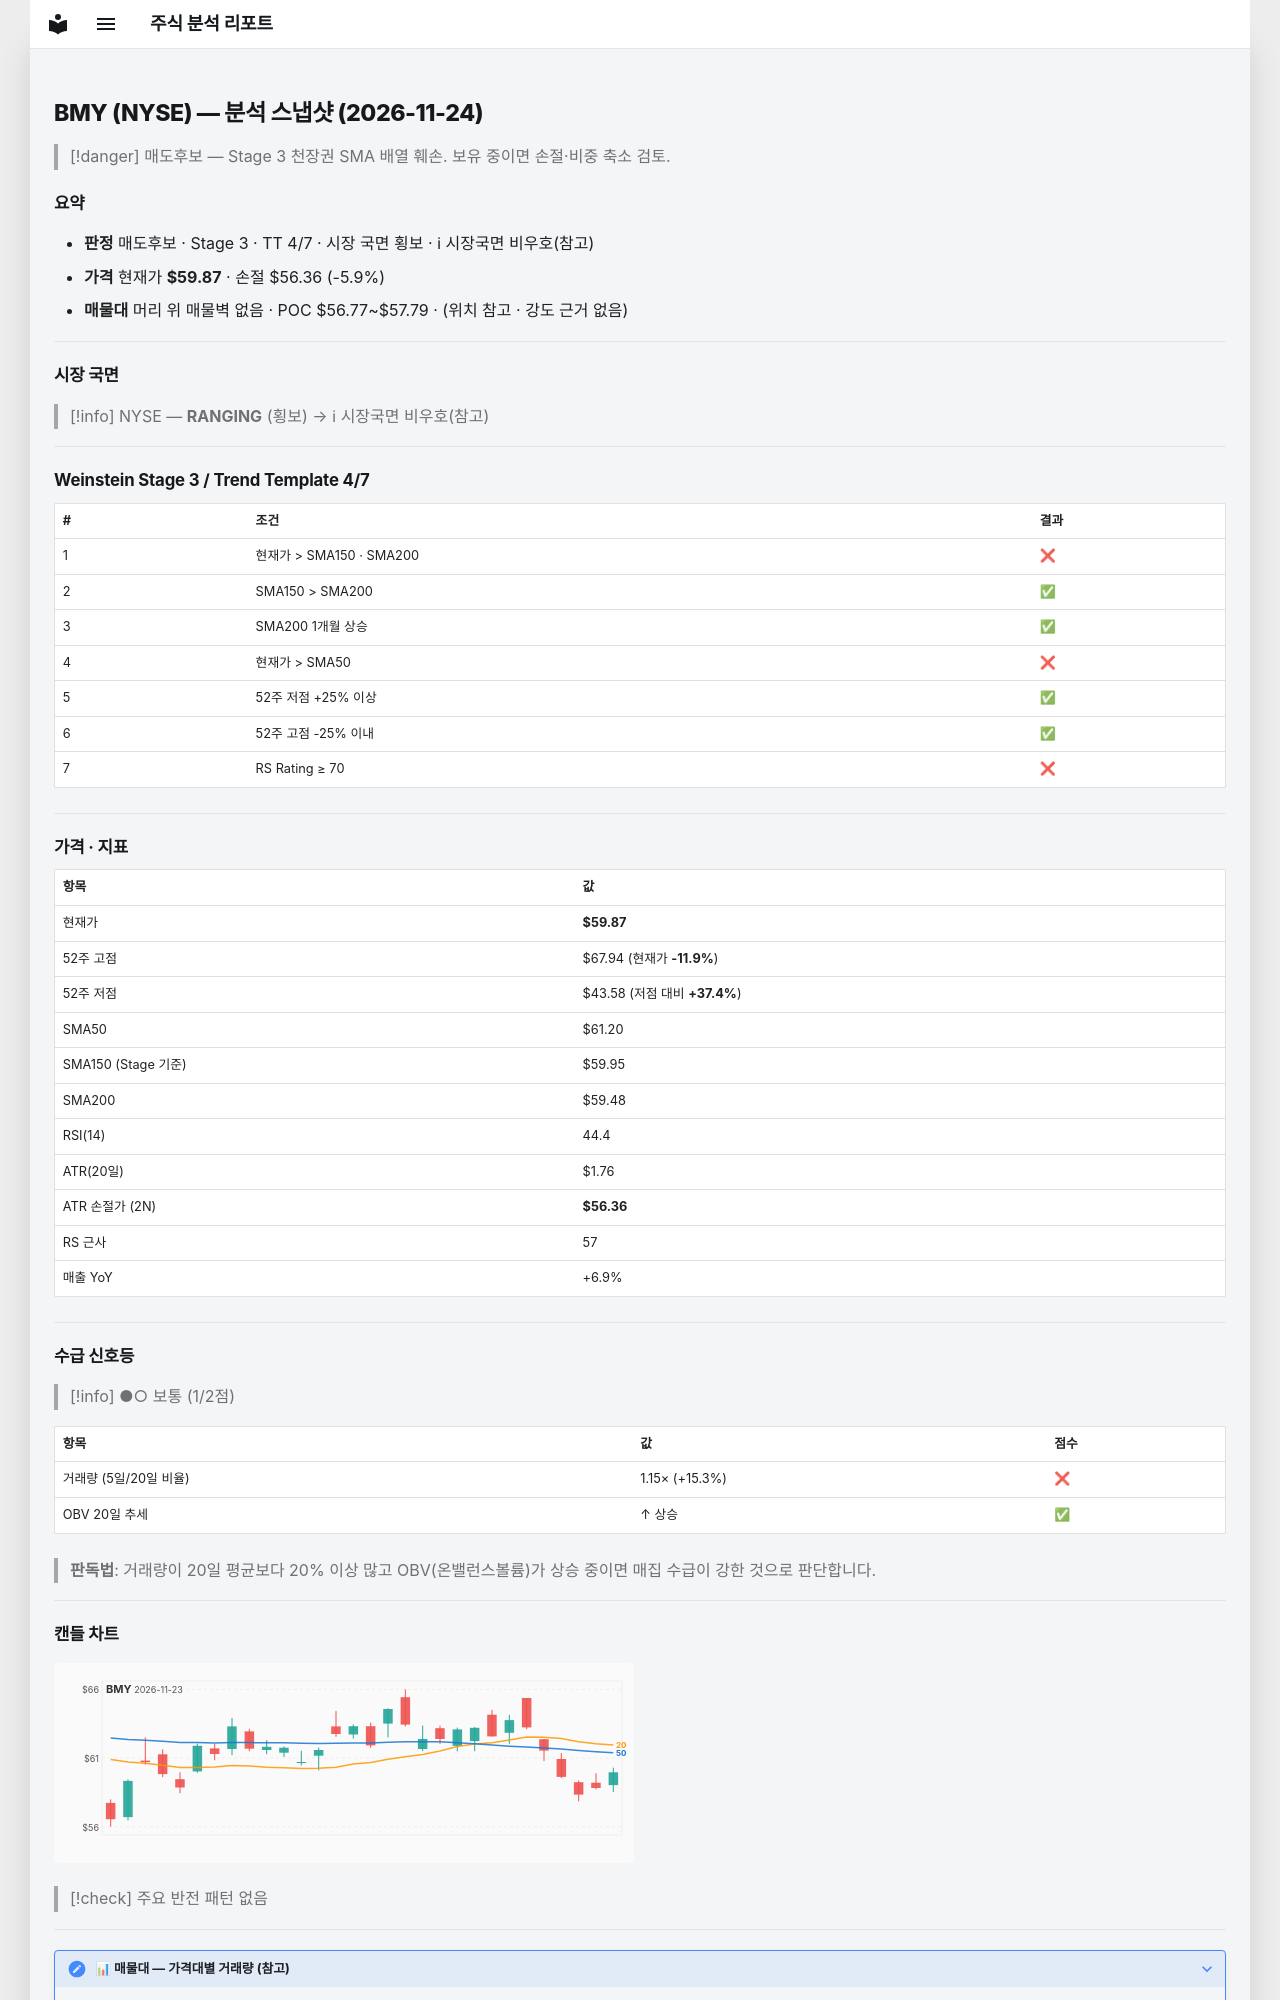

repository: soloandco/stock-reports · page: snapshots/BMY-2026-11-24/index.html · generator: mkdocs

---
type: analysis-snapshot
title: BMY 분석 스냅샷
ticker: BMY
market: NYSE
created: 2026-11-24
updated: 2026-11-24
bar-date: 2026-11-23
verdict: 매도후보
real-rr: 2.30
sma50-gap-pct: -2.2
weekly-position: 저항대아래
weekly-overhead-price: 67.94
weekly-overhead-pct: 13.5
stage: 3
trend-template-score: 4
tt-max: 7
ma-set: sma-50-150-200
price: 59.869998931884766
stop-price: 56.35962580097933
market-regime: RANGING
supply-demand-score: 1/2
supply-demand-label: 보통
status: tracking
tags:
  - stock-agent
  - watchlist
  - BMY
  - analysis
related:
  - "[[analysis-template]]"
---

# BMY (NYSE) — 분석 스냅샷 (2026-11-24)

> [!danger] 매도후보 — Stage 3 천장권
> SMA 배열 훼손. 보유 중이면 손절·비중 축소 검토.

## 요약

- **판정** 매도후보 · Stage 3 · TT 4/7 · 시장 국면 횡보 · ℹ 시장국면 비우호(참고)
- **가격** 현재가 **$59.87** · 손절 $56.36 (-5.9%)
- **매물대** 머리 위 매물벽 없음 · POC $56.77~$57.79 · (위치 참고 · 강도 근거 없음)

---

## 시장 국면

> [!info] NYSE — **RANGING** (횡보) → ℹ 시장국면 비우호(참고)

---

## Weinstein Stage 3 / Trend Template 4/7

| # | 조건 | 결과 |
|---|------|------|
| 1 | 현재가 > SMA150 · SMA200 | ❌ |
| 2 | SMA150 > SMA200 | ✅ |
| 3 | SMA200 1개월 상승 | ✅ |
| 4 | 현재가 > SMA50 | ❌ |
| 5 | 52주 저점 +25% 이상 | ✅ |
| 6 | 52주 고점 -25% 이내 | ✅ |
| 7 | RS Rating ≥ 70 | ❌ |

---

## 가격 · 지표

| 항목 | 값 |
|------|---|
| 현재가 | **$59.87** |
| 52주 고점 | $67.94 (현재가 **-11.9%**) |
| 52주 저점 | $43.58 (저점 대비 **+37.4%**) |
| SMA50 | $61.20 |
| SMA150 (Stage 기준) | $59.95 |
| SMA200 | $59.48 |
| RSI(14) | 44.4 |
| ATR(20일) | $1.76 |
| ATR 손절가 (2N) | **$56.36** |
| RS 근사 | 57 |
| 매출 YoY | +6.9% |

---
## 수급 신호등

> [!info] ●○ 보통 (1/2점)

| 항목 | 값 | 점수 |
|------|------|------|
| 거래량 (5일/20일 비율) | 1.15× (+15.3%) | ❌ |
| OBV 20일 추세 | ↑ 상승 | ✅ |

> **판독법**: 거래량이 20일 평균보다 20% 이상 많고 OBV(온밸런스볼륨)가 상승 중이면 매집 수급이 강한 것으로 판단합니다.

---
